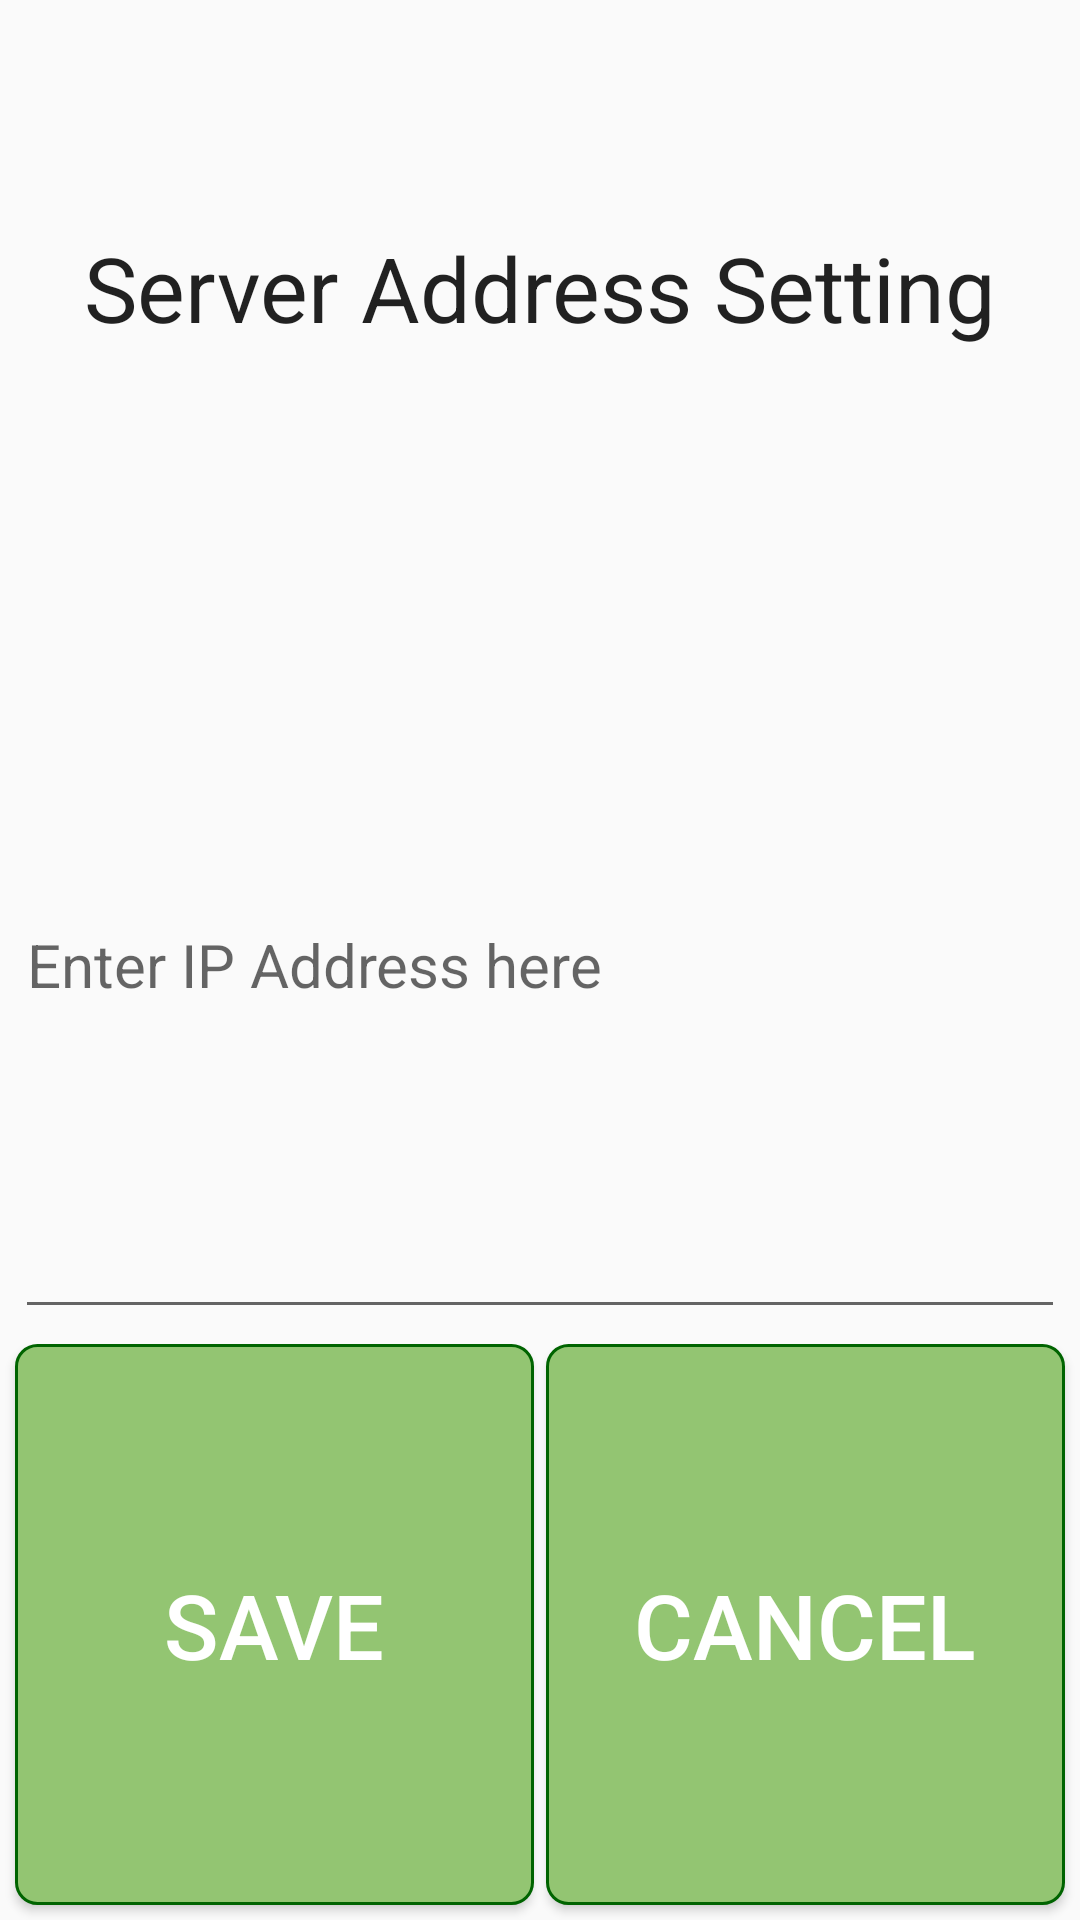

The Android layout XML behind this screen, and the referenced resources:
<!-- AndroidManifest.xml: application theme AppTheme -->
<!-- res/layout/ipsetting.xml -->
<?xml version="1.0" encoding="utf-8"?>
<LinearLayout xmlns:android="http://schemas.android.com/apk/res/android"
    android:layout_width="380dp"
    android:layout_height="200dp"
    android:gravity="left"
    android:orientation="vertical"
    android:weightSum="1">

    <LinearLayout
        android:layout_width="match_parent"
        android:layout_height="0dp"
        android:layout_weight=".3"
        android:padding="5dp">

        <TextView
            android:id="@+id/ipheadTV"
            android:layout_width="match_parent"
            android:layout_height="match_parent"
            android:gravity="center"
            android:text="Server Address Setting"
            android:textAppearance="?android:attr/textAppearanceLarge"
            android:textSize="30sp" />
    </LinearLayout>

    <LinearLayout
        android:layout_width="match_parent"
        android:layout_height="0dp"
        android:layout_weight=".4"
        android:padding="5dp">

        <EditText
            android:id="@+id/et_ipaddress"
            android:layout_width="match_parent"
            android:layout_height="match_parent"
            android:ems="10"
            android:hint="Enter IP Address here"
            android:inputType="text"
            android:textColor="@android:color/black"

            android:textSize="20sp" />
    </LinearLayout>


    <LinearLayout
        android:layout_width="match_parent"
        android:layout_height="0dp"
        android:layout_weight=".3"
        android:orientation="horizontal">

        <Button
            android:id="@+id/btnok"
            android:layout_width="0dp"
            android:layout_height="match_parent"
            android:layout_weight=".4"
            android:layout_marginLeft="5dp"
            android:layout_marginBottom="5dp"
            android:background="@drawable/buttonselect"
            android:text="SAVE"
            android:textColor="#FFFFFF"
            android:textSize="30sp" />
        <View
            android:layout_width="4dp"
            android:layout_height="match_parent"
            android:background="@android:color/transparent"/>

        <Button
            android:id="@+id/btncancel"
            android:layout_width="0dp"
            android:layout_height="match_parent"
            android:layout_weight=".4"
            android:text="CANCEL"
            android:textColor="#FFFFFF"
            android:layout_marginRight="5dp"
            android:background="@drawable/buttonselect"
            android:layout_marginBottom="5dp"
            android:textSize="30sp" />

    </LinearLayout>


</LinearLayout>
<!-- resources referenced by this layout -->
<resources>
  <!-- drawable buttonselect (drawable) -->
  <?xml version="1.0" encoding="utf-8"?>
  <shape xmlns:android="http://schemas.android.com/apk/res/android"
      android:shape="rectangle">
      <solid android:color="@color/Pistachio" />
  
      <corners
          android:bottomLeftRadius="7dp"
          android:bottomRightRadius="7dp"
          android:topLeftRadius="7dp"
          android:topRightRadius="7dp" />
      <stroke
          android:width="1dp"
          android:color="@color/darkgreen" />
  </shape>
  <style name="AppTheme" parent="Theme.AppCompat.Light.DarkActionBar">
          
          <item name="colorPrimary">@color/colorPrimary</item>
          <item name="colorPrimaryDark">@color/colorPrimaryDark</item>
          <item name="colorAccent">@color/colorAccent</item>
      </style>
  <color name="Pistachio">#93c572</color>
  <color name="darkgreen">#006400</color>
  <color name="colorPrimary">#3F51B5</color>
  <color name="colorPrimaryDark">#303F9F</color>
  <color name="colorAccent">#FF4081</color>
</resources>
